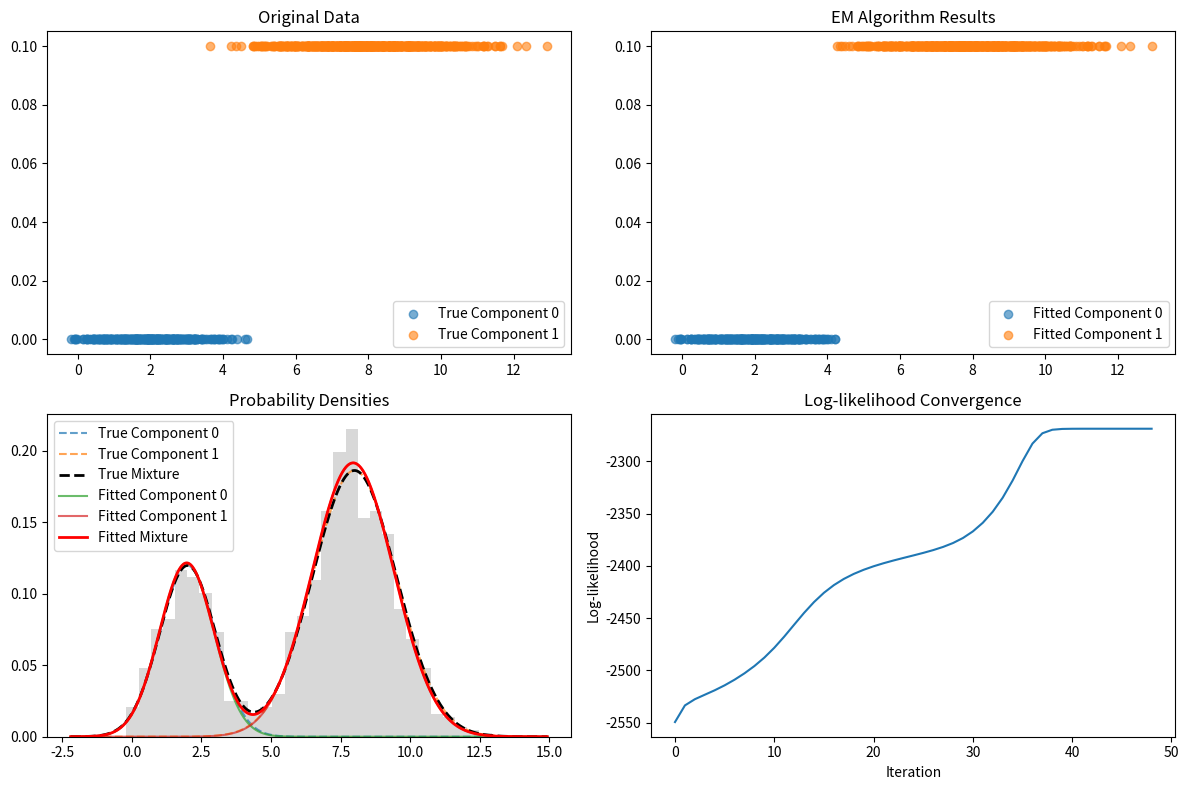

Write the Python code that produced this figure.
import numpy as np
import matplotlib.pyplot as plt
from scipy.stats import norm

class GaussianMixtureEM:
    def __init__(self, n_components=2, max_iter=100, tol=1e-6):
        self.n_components = n_components
        self.max_iter = max_iter
        self.tol = tol

    def generate_data(self, n_samples=1000, means=None, stds=None, weights=None):
        """Generate synthetic data from a mixture of normal distributions"""
        if means is None:
            means = [0, 5]
        if stds is None:
            stds = [1, 1.5]
        if weights is None:
            weights = [0.6, 0.4]

        self.true_means = means
        self.true_stds = stds
        self.true_weights = weights

        # Generate samples
        data = []
        labels = []

        for i in range(n_samples):
            # Choose component based on weights
            component = np.random.choice(len(weights), p=weights)
            sample = np.random.normal(means[component], stds[component])
            data.append(sample)
            labels.append(component)

        return np.array(data), np.array(labels)

    def initialize_parameters(self, X):
        """Initialize parameters for EM algorithm"""
        n_samples = len(X)

        # Initialize means randomly from data range
        self.means = np.random.uniform(X.min(), X.max(), self.n_components)

        # Initialize standard deviations
        self.stds = np.ones(self.n_components)

        # Initialize weights uniformly
        self.weights = np.ones(self.n_components) / self.n_components

        # Initialize responsibilities
        self.responsibilities = np.zeros((n_samples, self.n_components))

    def e_step(self, X):
        """Expectation step: compute responsibilities"""
        n_samples = len(X)

        for k in range(self.n_components):
            # Compute likelihood for each component
            likelihood = norm.pdf(X, self.means[k], self.stds[k])
            self.responsibilities[:, k] = self.weights[k] * likelihood

        # Normalize responsibilities
        total_responsibility = np.sum(self.responsibilities, axis=1, keepdims=True)
        self.responsibilities = self.responsibilities / total_responsibility

    def m_step(self, X):
        """Maximization step: update parameters"""
        n_samples = len(X)

        for k in range(self.n_components):
            # Effective number of points assigned to component k
            N_k = np.sum(self.responsibilities[:, k])

            # Update mean
            self.means[k] = np.sum(self.responsibilities[:, k] * X) / N_k

            # Update standard deviation
            self.stds[k] = np.sqrt(np.sum(self.responsibilities[:, k] * (X - self.means[k])**2) / N_k)

            # Update weight
            self.weights[k] = N_k / n_samples

    def compute_log_likelihood(self, X):
        """Compute log-likelihood of the data"""
        log_likelihood = 0
        for i, x in enumerate(X):
            likelihood = 0
            for k in range(self.n_components):
                likelihood += self.weights[k] * norm.pdf(x, self.means[k], self.stds[k])
            log_likelihood += np.log(likelihood)
        return log_likelihood

    def fit(self, X):
        """Fit the Gaussian mixture model using EM algorithm"""
        self.initialize_parameters(X)

        log_likelihood_history = []

        for iteration in range(self.max_iter):
            # E-step
            self.e_step(X)

            # M-step
            self.m_step(X)

            # Compute log-likelihood
            log_likelihood = self.compute_log_likelihood(X)
            log_likelihood_history.append(log_likelihood)

            # Check for convergence
            if iteration > 0:
                if abs(log_likelihood_history[-1] - log_likelihood_history[-2]) < self.tol:
                    print(f"Converged after {iteration + 1} iterations")
                    break

        self.log_likelihood_history = log_likelihood_history
        return self

    def predict(self, X):
        """Predict component assignments for new data"""
        self.e_step(X)
        return np.argmax(self.responsibilities, axis=1)

    def plot_results(self, X, true_labels=None):
        """Plot the data and fitted components"""
        plt.figure(figsize=(12, 8))

        # Plot 1: Data and true components (if available)
        plt.subplot(2, 2, 1)
        if true_labels is not None:
            for i in range(self.n_components):
                mask = true_labels == i
                plt.scatter(X[mask], np.zeros_like(X[mask]) + i*0.1, alpha=0.6, label=f'True Component {i}')
        else:
            plt.scatter(X, np.zeros_like(X), alpha=0.6, label='Data')
        plt.title('Original Data')
        plt.legend()

        # Plot 2: Fitted components
        plt.subplot(2, 2, 2)
        predicted_labels = self.predict(X)
        for i in range(self.n_components):
            mask = predicted_labels == i
            plt.scatter(X[mask], np.zeros_like(X[mask]) + i*0.1, alpha=0.6, label=f'Fitted Component {i}')
        plt.title('EM Algorithm Results')
        plt.legend()

        # Plot 3: Probability densities
        plt.subplot(2, 2, 3)
        x_range = np.linspace(X.min() - 2, X.max() + 2, 1000)

        # Plot true densities if available
        if hasattr(self, 'true_means'):
            total_true_density = np.zeros_like(x_range)
            for i in range(len(self.true_means)):
                density = self.true_weights[i] * norm.pdf(x_range, self.true_means[i], self.true_stds[i])
                plt.plot(x_range, density, '--', alpha=0.7, label=f'True Component {i}')
                total_true_density += density
            plt.plot(x_range, total_true_density, 'k--', linewidth=2, label='True Mixture')

        # Plot fitted densities
        total_fitted_density = np.zeros_like(x_range)
        for i in range(self.n_components):
            density = self.weights[i] * norm.pdf(x_range, self.means[i], self.stds[i])
            plt.plot(x_range, density, '-', alpha=0.7, label=f'Fitted Component {i}')
            total_fitted_density += density
        plt.plot(x_range, total_fitted_density, 'r-', linewidth=2, label='Fitted Mixture')

        plt.hist(X, bins=30, density=True, alpha=0.3, color='gray')
        plt.title('Probability Densities')
        plt.legend()

        # Plot 4: Log-likelihood convergence
        plt.subplot(2, 2, 4)
        plt.plot(self.log_likelihood_history)
        plt.title('Log-likelihood Convergence')
        plt.xlabel('Iteration')
        plt.ylabel('Log-likelihood')

        plt.tight_layout()
        plt.show()


# Example usage
if __name__ == "__main__":
    # Create EM model
    em_model = GaussianMixtureEM(n_components=2)

    # Generate synthetic data
    data, true_labels = em_model.generate_data(n_samples=1000, means=[2, 8], stds=[1, 1.5], weights=[0.3, 0.7])

    print("True parameters:")
    print(f"Means: {em_model.true_means}")
    print(f"Standard deviations: {em_model.true_stds}")
    print(f"Weights: {em_model.true_weights}")

    # Fit the model
    em_model.fit(data)

    print("\nEstimated parameters:")
    print(f"Means: {em_model.means}")
    print(f"Standard deviations: {em_model.stds}")
    print(f"Weights: {em_model.weights}")

    # Plot results
    em_model.plot_results(data, true_labels)